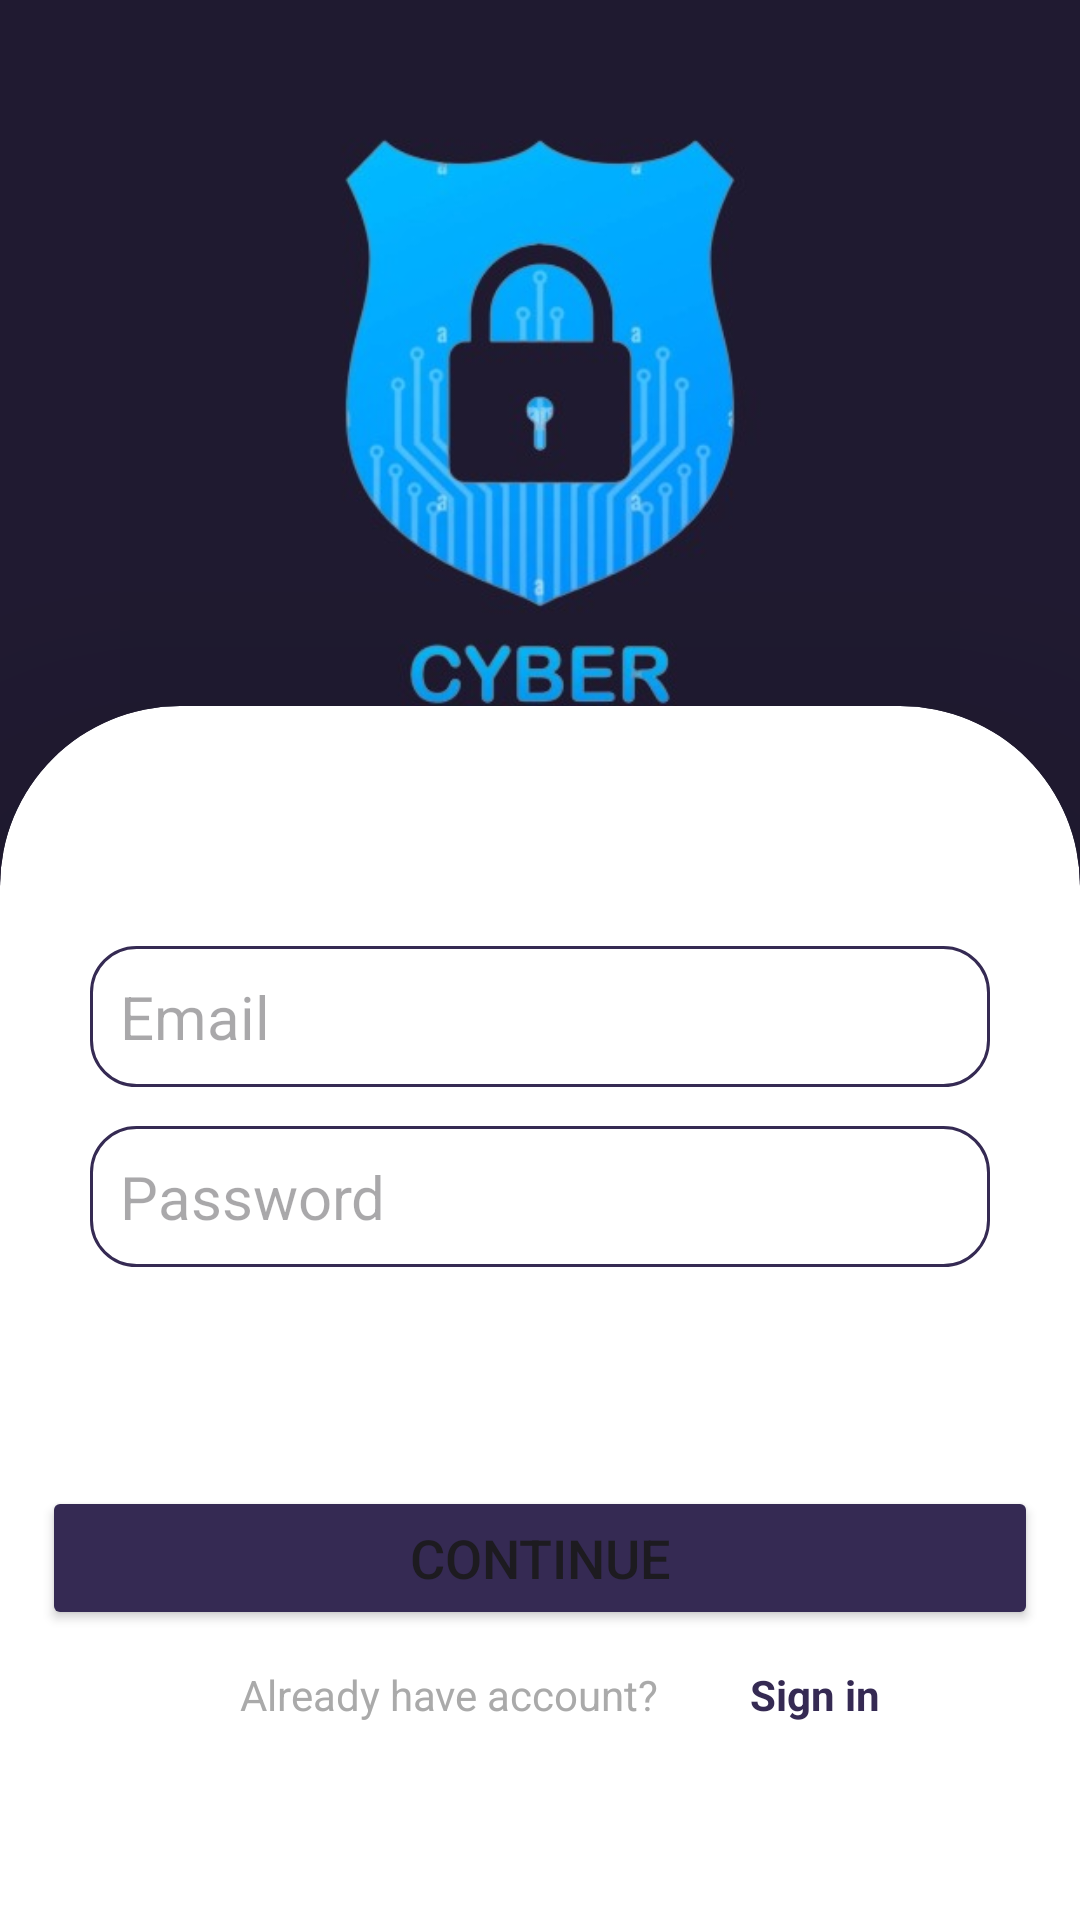

Layout XML and referenced resources for this Android screen:
<!-- AndroidManifest.xml: application theme Theme.ESuraksha -->
<!-- res/layout/activity_register.xml -->
<?xml version="1.0" encoding="utf-8"?>
<androidx.constraintlayout.widget.ConstraintLayout xmlns:android="http://schemas.android.com/apk/res/android"
    xmlns:app="http://schemas.android.com/apk/res-auto"
    xmlns:tools="http://schemas.android.com/tools"
    android:layout_width="match_parent"
    android:layout_height="match_parent"
    android:background="@color/background"
    tools:context=".Register">

    <ImageView
        android:id="@+id/imageView2"
        android:layout_width="match_parent"
        android:layout_height="300dp"
        app:layout_constraintBottom_toBottomOf="parent"
        app:layout_constraintEnd_toEndOf="parent"
        app:layout_constraintHorizontal_bias="0.49"
        app:layout_constraintStart_toStartOf="parent"
        app:layout_constraintTop_toTopOf="parent"
        app:layout_constraintVertical_bias="0.0"
        app:srcCompat="@drawable/img_4" />

    <androidx.cardview.widget.CardView
        android:id="@+id/regcard"
        android:layout_width="match_parent"
        android:layout_height="500dp"
        app:cardCornerRadius="60dp"
        app:cardElevation="60dp"
        app:layout_constraintBottom_toBottomOf="parent"
        app:layout_constraintEnd_toEndOf="parent"
        app:layout_constraintHorizontal_bias="0.0"
        app:layout_constraintStart_toStartOf="parent"
        app:layout_constraintTop_toBottomOf="@+id/imageView2"
        app:layout_constraintVertical_bias="0.406">

        <EditText
            android:id="@+id/email"
            android:layout_width="300dp"
            android:layout_height="wrap_content"
            android:layout_gravity="center_horizontal"
            android:layout_marginTop="80dp"
            android:background="@drawable/customedit1"
            android:drawableLeft="@drawable/person"
            android:drawablePadding="10sp"
            android:ems="10"
            android:hint="Email"
            android:inputType="textEmailAddress"
            android:padding="10sp"
            android:textSize="20sp"
            android:textStyle="normal" />

        <EditText
            android:id="@+id/pass"
            android:layout_width="300dp"
            android:layout_height="wrap_content"
            android:layout_gravity="center_horizontal"
            android:layout_marginTop="140dp"
            android:background="@drawable/customedit1"
            android:drawableLeft="@drawable/phone"
            android:drawablePadding="10sp"
            android:ems="10"
            android:hint="Password"
            android:inputType="textPassword"
            android:padding="10sp"
            android:textSize="20sp"
            android:textStyle="normal" />


        <Button
            android:id="@+id/regbtn"
            android:layout_width="332dp"
            android:layout_height="wrap_content"
            android:layout_gravity="center_horizontal"
            android:layout_marginTop="260dp"
            android:backgroundTint="@color/cardback"
            android:text="Continue"
            android:textSize="18sp" />

        <TextView
            android:id="@+id/already"
            android:layout_width="wrap_content"
            android:layout_height="wrap_content"
            android:layout_gravity="center_horizontal"
            android:layout_marginTop="320dp"
            android:layout_marginRight="30dp"
            android:text="Already have account?"
            android:textColor="@android:color/darker_gray" />

        <TextView
            android:id="@+id/loginpageopen"
            android:layout_width="wrap_content"
            android:layout_height="wrap_content"
            android:layout_marginLeft="250dp"
            android:layout_marginTop="320dp"
            android:text="Sign in"
            android:textColor="@color/cardback"
            android:textStyle="bold" />

    </androidx.cardview.widget.CardView>
</androidx.constraintlayout.widget.ConstraintLayout>
<!-- resources referenced by this layout -->
<resources>
  <color name="background">#201A31</color>
  <color name="cardback">#352A53</color>
  <!-- drawable customedit1 (drawable) -->
  <?xml version="1.0" encoding="utf-8"?>
  <shape xmlns:android="http://schemas.android.com/apk/res/android">
  <stroke android:color="@color/cardback"
      android:width="1dp"/>
      <corners android:radius="15dp"
      />
  </shape>
  <!-- drawable img_4: png bitmap (drawable, 115128 bytes) -->
  <style name="Theme.ESuraksha" parent="Base.Theme.ESuraksha" />
  <style name="Base.Theme.ESuraksha" parent="Theme.Material3.DayNight.NoActionBar">
          
          
          <item name="android:statusBarColor">@color/titleback</item>
          <item name="android:windowLightStatusBar">true</item>
      </style>
  <color name="titleback">#3F3559</color>
</resources>
